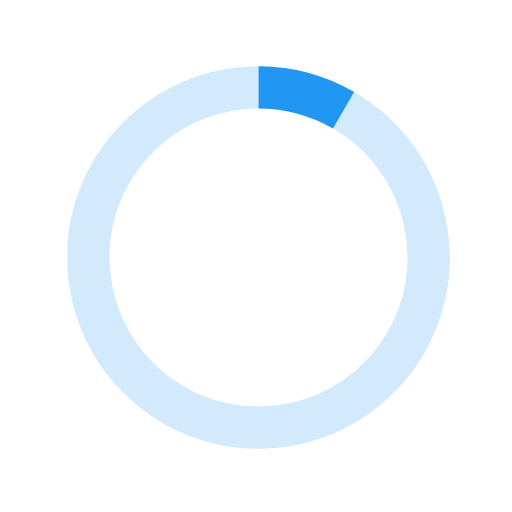
t = 0.00 s
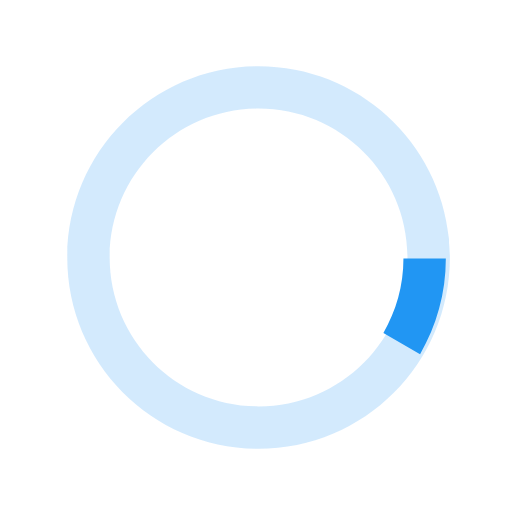
t = 0.18 s
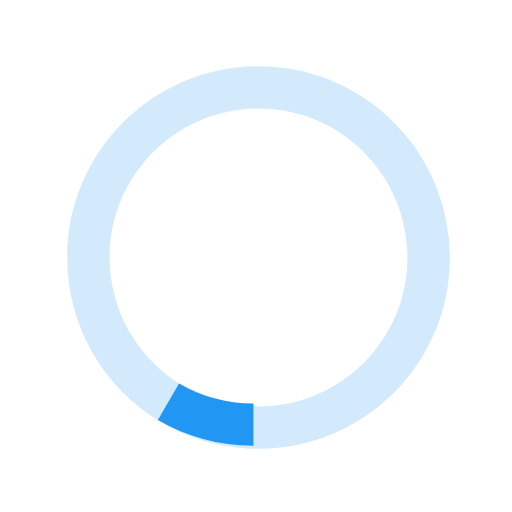
t = 0.35 s
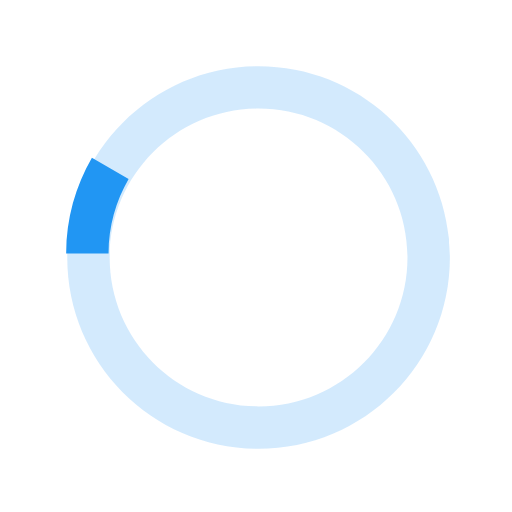
t = 0.53 s

The animated SVG that drew these frames (rendered in a browser with its animation timeline set to each time). Animation: 1 SMIL element (animateTransform=1); one cycle of 0.70 s, repeats indefinitely.

<svg version="1.1" id="loader-1" xmlns="http://www.w3.org/2000/svg" xmlns:xlink="http://www.w3.org/1999/xlink" x="0px" y="0px" width="40px" height="40px" viewBox="0 0 40 40" enable-background="new 0 0 40 40" xml:space="preserve">
<path opacity="0.2" fill="#2196f3" d="M20.201,5.169c-8.254,0-14.946,6.692-14.946,14.946c0,8.255,6.692,14.946,14.946,14.946
    s14.946-6.691,14.946-14.946C35.146,11.861,28.455,5.169,20.201,5.169z M20.201,31.749c-6.425,0-11.634-5.208-11.634-11.634
    c0-6.425,5.209-11.634,11.634-11.634c6.425,0,11.633,5.209,11.633,11.634C31.834,26.541,26.626,31.749,20.201,31.749z"></path>
<path fill="#2196f3" d="M26.013,10.047l1.654-2.866c-2.198-1.272-4.743-2.012-7.466-2.012h0v3.312h0
    C22.32,8.481,24.301,9.057,26.013,10.047z" transform="rotate(143.145 20 20)">
<animateTransform attributeType="xml" attributeName="transform" type="rotate" from="0 20 20" to="360 20 20" dur="0.7s" repeatCount="indefinite"></animateTransform>
</path>
</svg>